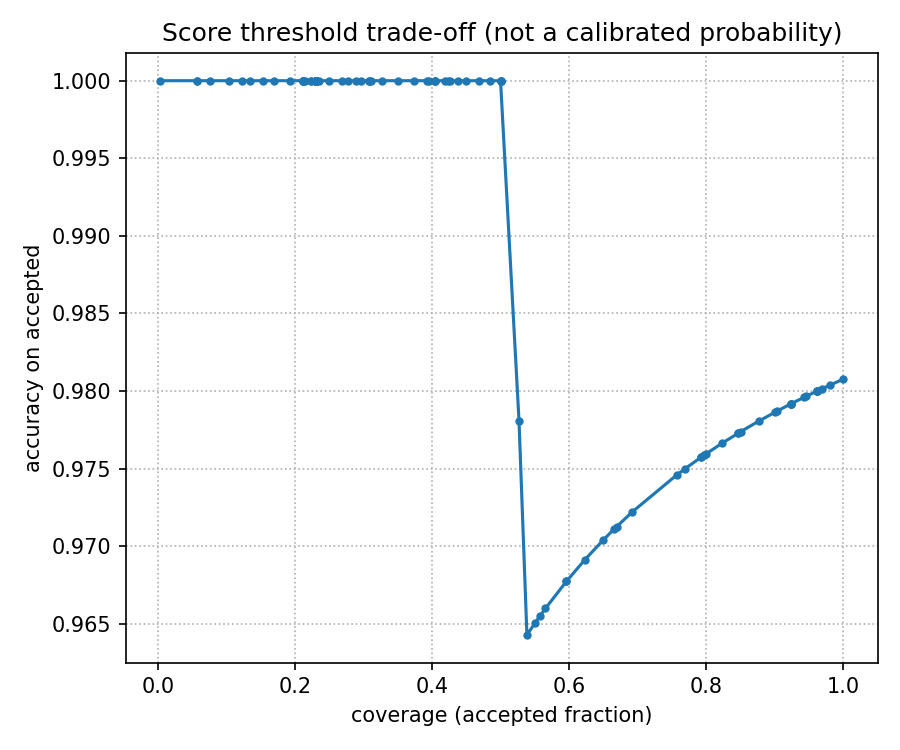

The table this chart was drawn from, first rows:
threshold, coverage, accepted_accuracy, accepted
0.2163, 1.0, 0.9808, 260
0.2239, 0.9808, 0.9804, 255
0.2314, 0.9692, 0.9802, 252
0.239, 0.9615, 0.98, 250
0.2465, 0.9615, 0.98, 250
0.2541, 0.9615, 0.98, 250
0.2617, 0.9615, 0.98, 250
0.2692, 0.9462, 0.9797, 246
0.2768, 0.9423, 0.9796, 245
0.2843, 0.9231, 0.9792, 240
0.2919, 0.9231, 0.9792, 240
0.2994, 0.9231, 0.9792, 240
0.307, 0.9231, 0.9792, 240
0.3145, 0.9039, 0.9787, 235
0.3221, 0.9, 0.9786, 234
0.3297, 0.8769, 0.9781, 228
0.3372, 0.85, 0.9774, 221
0.3448, 0.8461, 0.9773, 220
0.3523, 0.8461, 0.9773, 220
0.3599, 0.8231, 0.9766, 214
0.3674, 0.8, 0.976, 208
0.375, 0.7962, 0.9758, 207
0.3826, 0.7923, 0.9757, 206
0.3901, 0.7923, 0.9757, 206
0.3977, 0.7692, 0.975, 200
0.4052, 0.7577, 0.9746, 197
0.4128, 0.6923, 0.9722, 180
0.4203, 0.6692, 0.9713, 174
0.4279, 0.6654, 0.9711, 173
0.4354, 0.65, 0.9704, 169
0.443, 0.6231, 0.9691, 162
0.4506, 0.5961, 0.9677, 155
0.4581, 0.5961, 0.9677, 155
0.4657, 0.5654, 0.966, 147
0.4732, 0.5577, 0.9655, 145
0.4808, 0.55, 0.965, 143
0.4883, 0.5385, 0.9643, 140
0.4959, 0.5269, 0.9781, 137
0.5034, 0.5, 1.0, 130
0.511, 0.5, 1.0, 130
0.5185, 0.5, 1.0, 130
0.5261, 0.5, 1.0, 130
0.5337, 0.4846, 1.0, 126
0.5412, 0.4692, 1.0, 122
0.5488, 0.45, 1.0, 117
0.5563, 0.4385, 1.0, 114
0.5639, 0.4269, 1.0, 111
0.5714, 0.4231, 1.0, 110
0.579, 0.4192, 1.0, 109
0.5866, 0.4038, 1.0, 105
0.5941, 0.4038, 1.0, 105
0.6017, 0.4038, 1.0, 105
0.6092, 0.3962, 1.0, 103
0.6168, 0.3923, 1.0, 102
0.6243, 0.3731, 1.0, 97
0.6319, 0.35, 1.0, 91
0.6394, 0.3269, 1.0, 85
0.647, 0.3115, 1.0, 81
0.6546, 0.3077, 1.0, 80
0.6621, 0.3077, 1.0, 80
... 41 more rows
